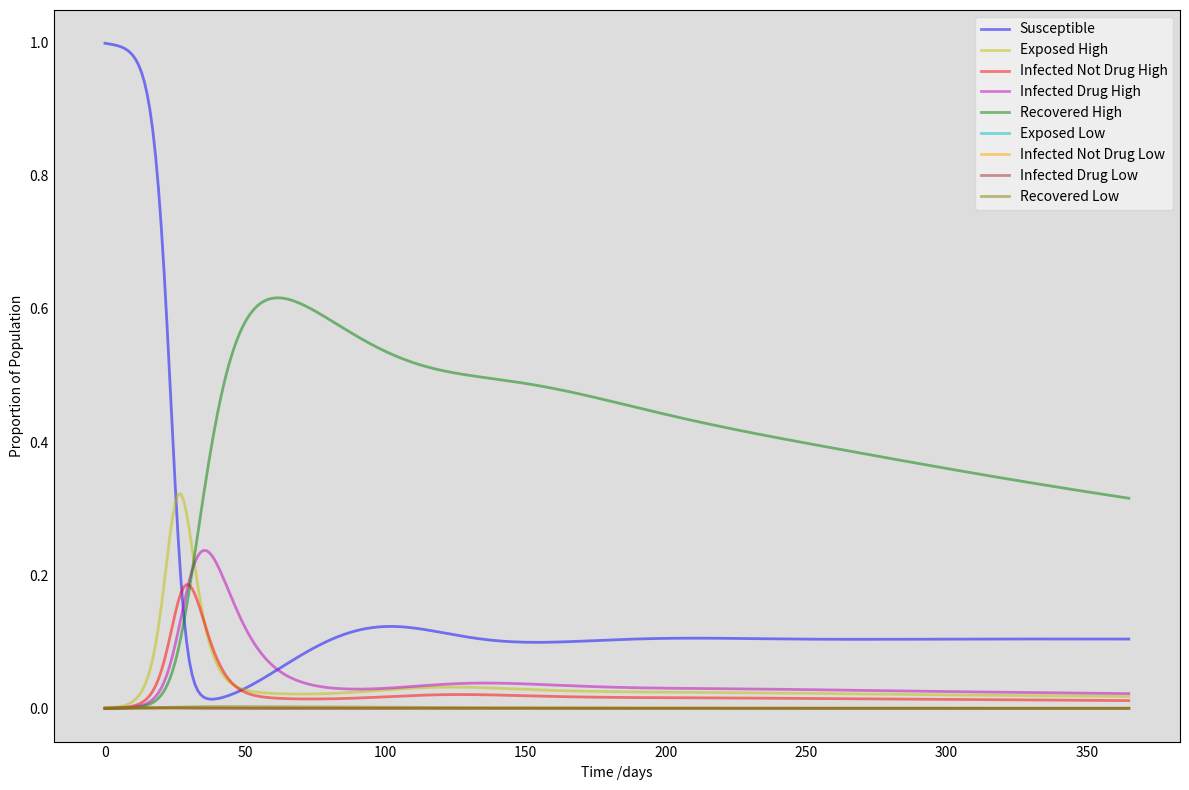

Here is the Python script that generated this plot:
#%% Imports
import numpy as np
import pandas as pd
from scipy.integrate import odeint
import matplotlib.pyplot as plt

#%% Initial Conditions (Proportions)
S = 10000
Eh = 0
Indh = 5
Idh = 0
Rh = 0
El = 0
Indl = 5
Idl = 0
Rl = 0

pop_values = np.array([S, Eh, Indh, Idh, Rh, El, Indl, Idl, Rl])
pop_values = pop_values / np.sum(pop_values)  # Normalize to proportions

#%% Parameters
theta = 0.6  # Proportion of exposed who will eventually take the drug
p_recover = 1.0  # Drug effect on recovery
phi_transmission = 2.0  # High virulence transmission multiplier
phi_recover = 0.75  # High virulence recovery reduction
sigma = 1/7  # Recovery rate
delta = 1/90  # Immunity loss rate
tau = 1/5  # Progression from exposed to infectious
delta_d = 1/3  # Delay rate for starting drug (~3 days)

birth_rate = 0.0
death_rate = 0.0

beta_l = 0.5
beta_h = phi_transmission * beta_l

parameters = (birth_rate, death_rate, theta, p_recover, tau,
              phi_recover, sigma, delta, beta_l, beta_h, delta_d)

t = np.linspace(0, 365*1, 365*1)  # 1 year, daily resolution

#%% ODE Model
def model(y, t, params):
    # Prevent negative values
    y = [max(0, val) for val in y]
    S, Eh, Indh, Idh, Rh, El, Indl, Idl, Rl = y

    # Unpack parameters
    (birth_rate, death_rate, theta, p_recover, tau,
     phi_recover, sigma, delta, beta_l, beta_h, delta_d) = params

    # Force of infection (proportions)
    B_h = beta_h * (Indh + Idh)
    B_l = beta_l * Indl

    # Differential equations
    dSdt = birth_rate - (B_h + B_l) * S + delta * (Rh + Rl)
    dEhdt = B_h * S - tau * Eh
    dEldt = B_l * S - tau * El

    # High virulence infected dynamics
    dIndhdt = tau * Eh - delta_d * theta * Indh - phi_recover * sigma * Indh
    dIdhdt = delta_d * theta * Indh - phi_recover * p_recover * sigma * Idh

    # Low virulence infected dynamics
    dIndldt = tau * El - delta_d * theta * Indl - sigma * Indl
    dIdldt = delta_d * theta * Indl - p_recover * sigma * Idl

    # Recovery dynamics
    dRhdt = phi_recover * sigma * (p_recover * Idh + Indh * (1 - theta)) - delta * Rh
    dRldt = sigma * (p_recover * Idl + Indl * (1 - theta)) - delta * Rl

    return dSdt, dEhdt, dIndhdt, dIdhdt, dRhdt, dEldt, dIndldt, dIdldt, dRldt

#%% Solve ODEs
solution = odeint(model, pop_values, t, args=(parameters,))

#%% Collect results
columns = ['Susceptible', 'Exposed_High', 'Infected_NotDrug_High', 'Infected_Drug_High', 'Recovered_High',
           'Exposed_Low', 'Infected_NotDrug_Low', 'Infected_Drug_Low', 'Recovered_Low']
results = pd.DataFrame(solution, columns=columns)

Sdt, Ehdt, Indhdt, Idhdt, Rhdt, Eldt, Indldt, Idldt, Rldt = solution.T

#%% Plotting
fig = plt.figure(figsize=(12, 8), facecolor='white')
ax = fig.add_subplot(111, facecolor='#dddddd', axisbelow=True)
ax.plot(t, Sdt, 'b', alpha=0.5, lw=2, label='Susceptible')
ax.plot(t, Ehdt, 'y', alpha=0.5, lw=2, label='Exposed High')
ax.plot(t, Indhdt, 'r', alpha=0.5, lw=2, label='Infected Not Drug High')
ax.plot(t, Idhdt, 'm', alpha=0.5, lw=2, label='Infected Drug High')
ax.plot(t, Rhdt, 'g', alpha=0.5, lw=2, label='Recovered High')
ax.plot(t, Eldt, 'c', alpha=0.5, lw=2, label='Exposed Low')
ax.plot(t, Indldt, color='orange', alpha=0.5, lw=2, label='Infected Not Drug Low')
ax.plot(t, Idldt, color='brown', alpha=0.5, lw=2, label='Infected Drug Low')
ax.plot(t, Rldt, color='olive', alpha=0.5, lw=2, label='Recovered Low')
ax.set_xlabel('Time /days')
ax.set_ylabel('Proportion of Population')
ax.yaxis.set_tick_params(length=0)
ax.xaxis.set_tick_params(length=0)
legend = ax.legend()
legend.get_frame().set_alpha(0.5)
plt.tight_layout()
plt.savefig('first_draft_model.png', dpi=300)
plt.show()